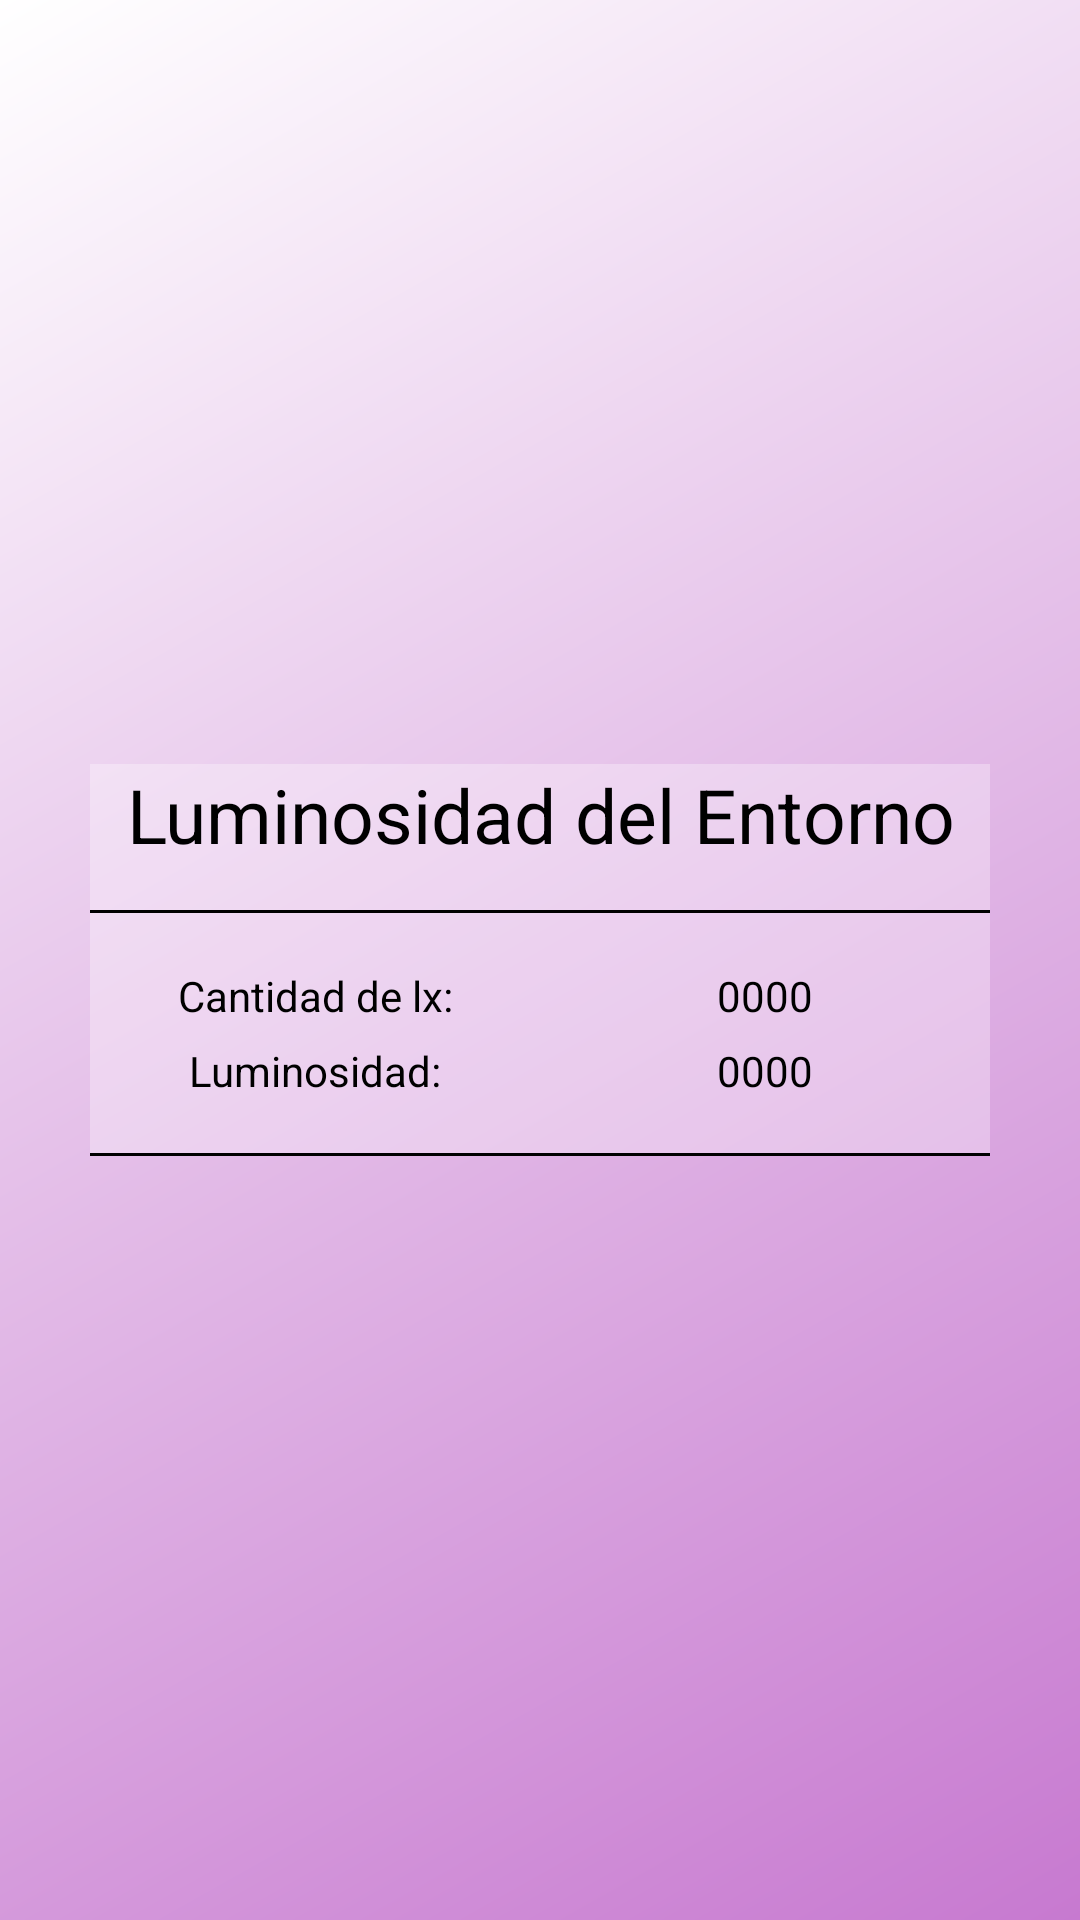

Produce the Android XML layout that renders to this screen, including the resource entries it uses.
<!-- AndroidManifest.xml: application theme Theme.AUT2_03 -->
<!-- res/layout/fragment_luminosidad.xml -->
<?xml version="1.0" encoding="utf-8"?>
<FrameLayout xmlns:android="http://schemas.android.com/apk/res/android"
    xmlns:tools="http://schemas.android.com/tools"
    android:layout_width="match_parent"
    android:layout_height="match_parent"
    xmlns:app="http://schemas.android.com/apk/res-auto"
    tools:context=".LuminosidadFragment"
    android:background="@drawable/bg_gradient_3">

    <androidx.constraintlayout.widget.ConstraintLayout
        android:layout_width="match_parent"
        android:layout_height="match_parent">

        <TableLayout
            android:layout_width="wrap_content"
            android:layout_height="wrap_content"

            android:background="#4DFFFFFF"

            app:layout_constraintTop_toTopOf="parent"
            app:layout_constraintBottom_toBottomOf="parent"
            app:layout_constraintStart_toStartOf="parent"
            app:layout_constraintEnd_toEndOf="parent"
            >

            <TableRow>

                <TextView
                    android:layout_column="0"
                    android:layout_span="2"
                    android:text="@string/lum_titulo"
                    android:textSize="25sp"
                    android:textAlignment="center"
                    android:textColor="@color/black"
                    />

            </TableRow>

            <TableRow>

                <View
                    android:layout_height="1dip"
                    android:background="@color/black"
                    android:layout_marginTop="15dp"
                    android:layout_marginBottom="15dp"
                    />

                <View
                    android:layout_height="1dip"
                    android:background="@color/black"
                    android:layout_marginTop="15dp"
                    android:layout_marginBottom="15dp"
                    />

            </TableRow>

            <TableRow>

                <TextView
                    android:layout_width="150dp"
                    android:layout_height="wrap_content"
                    android:layout_column="0"
                    android:padding="3dp"
                    android:text="@string/lum_cantidad"
                    android:textAlignment="center"
                    android:textColor="@color/black"
                    />

                <TextView
                    android:id="@+id/lum_cantidad_label"
                    android:layout_width="150dp"
                    android:layout_height="wrap_content"
                    android:layout_column="1"
                    android:padding="3dp"
                    android:text="0000"
                    android:textAlignment="center"
                    android:textColor="@color/black"
                    />

            </TableRow>

            <TableRow>

                <TextView
                    android:layout_column="0"
                    android:padding="3dp"
                    android:text="@string/lum_luminosidad"
                    android:textAlignment="center"
                    android:textColor="@color/black"
                    />

                <TextView
                    android:id="@+id/lum_luminosidad_label"
                    android:layout_column="1"
                    android:padding="3dp"
                    android:text="0000"
                    android:textAlignment="center"
                    android:textColor="@color/black"
                    />

            </TableRow>

            <TableRow>

                <View
                    android:layout_height="1dip"
                    android:background="@color/black"
                    android:layout_marginTop="15dp"
                    />

                <View
                    android:layout_height="1dip"
                    android:background="@color/black"
                    android:layout_marginTop="15dp"
                    />

            </TableRow>

        </TableLayout>

    </androidx.constraintlayout.widget.ConstraintLayout>


</FrameLayout>
<!-- resources referenced by this layout -->
<resources>
  <color name="black">#FF000000</color>
  <!-- drawable bg_gradient_3 (drawable) -->
  <?xml version="1.0" encoding="utf-8"?>
  <shape
      xmlns:android="http://schemas.android.com/apk/res/android"
      android:shape="rectangle">
  
      <gradient
          android:type="linear"
          android:angle="135"
          android:startColor="@color/atlas_pink"
          android:endColor="@color/white"
          />
  
  </shape>
  <string name="lum_cantidad">Cantidad de lx: </string>
  <string name="lum_luminosidad">Luminosidad: </string>
  <string name="lum_titulo">Luminosidad del Entorno</string>
  <style name="Theme.AUT2_03" parent="Theme.MaterialComponents.DayNight.DarkActionBar">
          
          <item name="colorPrimaryVariant">@color/middle_blue</item>
          <item name="colorPrimary">@color/light_blue</item>
          <item name="colorOnPrimary">@color/off_white</item>
          
          <item name="colorSecondary">@color/dark_blue</item>
          <item name="colorSecondaryVariant">@color/middle_blue</item>
          <item name="colorOnSecondary">@color/off_white</item>
          
          <item name="android:statusBarColor">?attr/colorPrimaryVariant</item>
          
      </style>
  <color name="atlas_pink">#C779D0</color>
  <color name="white">#FFFFFFFF</color>
  <color name="middle_blue">#489FB5</color>
  <color name="light_blue">#82C0CC</color>
  <color name="off_white">#EDE7E3</color>
  <color name="dark_blue">#16697A</color>
</resources>
